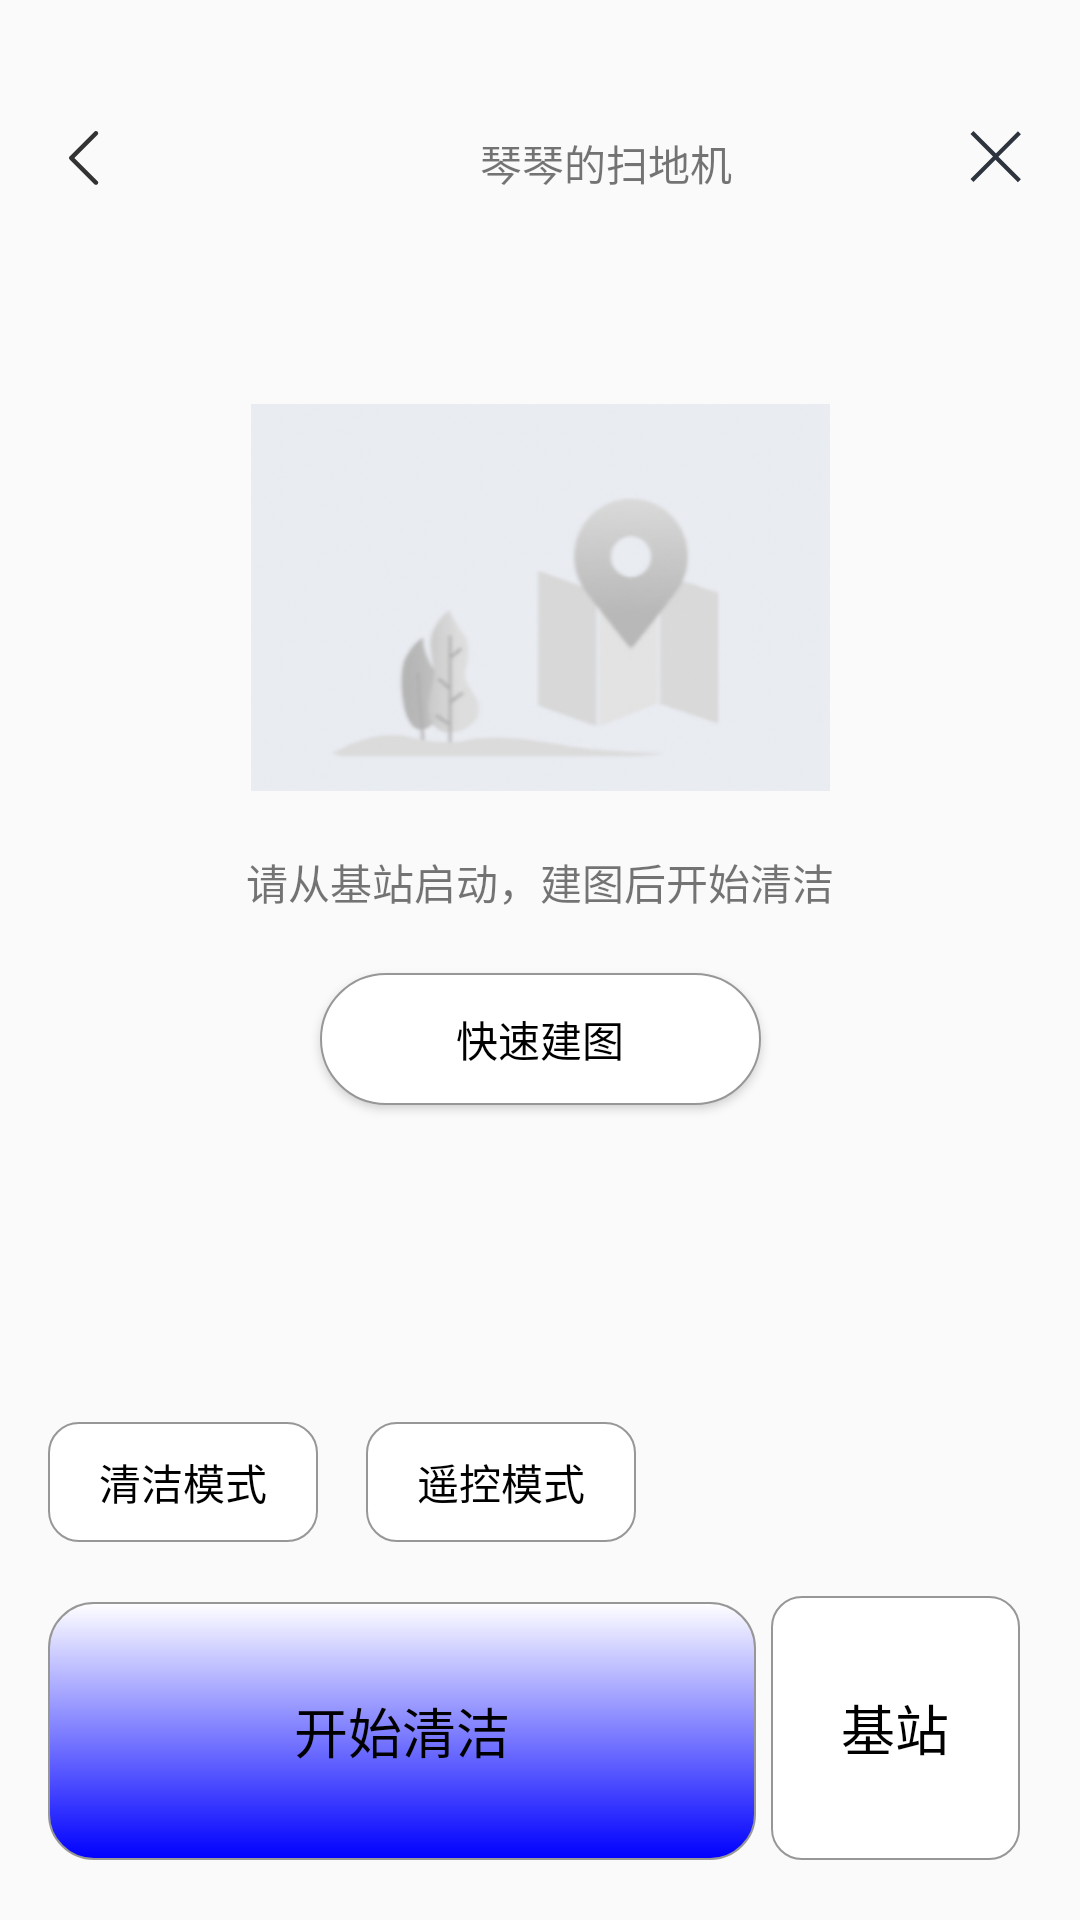

Here is an Android app screen rendered from its layout file. Give the layout XML and the strings, colors and styles it references.
<!-- AndroidManifest.xml: application theme Theme.Robot001 -->
<!-- res/layout/activity_control.xml -->
<?xml version="1.0" encoding="utf-8"?>
<androidx.constraintlayout.widget.ConstraintLayout xmlns:android="http://schemas.android.com/apk/res/android"
    xmlns:app="http://schemas.android.com/apk/res-auto"
    xmlns:tools="http://schemas.android.com/tools"
    android:layout_width="match_parent"
    android:layout_height="match_parent"
    android:padding="16dp">


    <ImageView
        android:id="@+id/control_image"
        android:layout_width="205dp"
        android:layout_height="129dp"
        android:layout_marginTop="28dp"
        app:layout_constraintEnd_toEndOf="parent"
        app:layout_constraintStart_toStartOf="parent"
        app:layout_constraintTop_toBottomOf="@+id/imageView3"
        android:src="@drawable/control_create_map" />

    <TextView
        android:id="@+id/button"
        android:layout_width="90dp"
        android:layout_height="40dp"
        android:clickable="true"

        android:layout_marginBottom="20dp"
        android:background="@drawable/button_background"
        android:gravity="center"
        android:text="清洁模式"
        android:textColor="@color/black"
        app:layout_constraintBottom_toTopOf="@+id/button3"
        app:layout_constraintStart_toStartOf="@+id/button3"
        tools:ignore="MissingConstraints" />

    <TextView
        android:id="@+id/button2"
        android:layout_width="90dp"
        android:layout_height="40dp"
        android:layout_marginStart="16dp"
        android:background="@drawable/button_background"
        android:clickable="true"

        android:gravity="center"

        android:text="遥控模式"
        android:textColor="@color/black"
        app:layout_constraintBottom_toBottomOf="@+id/button"
        app:layout_constraintStart_toEndOf="@+id/button"
        app:layout_constraintTop_toTopOf="@+id/button"
        app:layout_constraintVertical_bias="0.0" />

    <TextView
        android:id="@+id/button3"
        android:layout_width="236dp"
        android:layout_height="86dp"
        android:layout_marginBottom="4dp"
        android:background="@drawable/button_start_background"
        android:gravity="center"
        android:text="开始清洁"
        android:clickable="true"

        android:textColor="@color/black"
        android:textSize="18dp"

        app:layout_constraintBottom_toBottomOf="parent"
        app:layout_constraintStart_toStartOf="parent" />

    <TextView
        android:id="@+id/button4"
        android:layout_width="83dp"
        android:layout_height="88dp"
        android:layout_marginEnd="4dp"
        android:gravity="center"
        android:textSize="18dp"
        android:background="@drawable/button_background"
        android:text="基站"
        android:clickable="true"

        android:textColor="@color/black"
        app:layout_constraintBottom_toBottomOf="@+id/button3"
        app:layout_constraintEnd_toEndOf="parent" />

    <ImageView
        android:id="@+id/imageView"
        android:layout_width="wrap_content"
        android:layout_height="wrap_content"
        android:layout_marginStart="4dp"
        app:layout_constraintBottom_toBottomOf="@+id/textView"
        app:layout_constraintStart_toStartOf="parent"
        app:layout_constraintTop_toTopOf="parent"
        app:layout_constraintVertical_bias="1.0"
        app:srcCompat="@drawable/ic_back_sport" />

    <TextView
        android:id="@+id/textView"
        android:layout_width="wrap_content"
        android:layout_height="wrap_content"
        android:layout_marginStart="116dp"
        android:layout_marginTop="28dp"
        android:text="琴琴的扫地机"
        app:layout_constraintStart_toEndOf="@+id/imageView"
        app:layout_constraintTop_toTopOf="parent" />

    <ImageView
        android:id="@+id/imageView2"
        android:layout_width="wrap_content"
        android:layout_height="wrap_content"
        android:layout_marginTop="16dp"
        app:layout_constraintBottom_toBottomOf="@+id/textView"
        app:layout_constraintEnd_toEndOf="parent"
        app:layout_constraintHorizontal_bias="1.0"
        app:layout_constraintStart_toEndOf="@+id/textView"
        app:layout_constraintTop_toTopOf="parent"
        app:layout_constraintVertical_bias="1.0"
        app:srcCompat="@drawable/ic_back_transcription" />

    <ImageView
        android:id="@+id/imageView3"
        android:layout_width="57dp"
        android:layout_height="22dp"
        android:layout_marginTop="20dp"
        app:layout_constraintEnd_toEndOf="parent"
        app:layout_constraintStart_toStartOf="parent"
        app:layout_constraintTop_toBottomOf="@+id/textView"
        app:srcCompat="@drawable/icon_wifi_signal_1" />

    <TextView
        android:id="@+id/textView2"
        android:layout_width="wrap_content"
        android:layout_height="wrap_content"
        android:layout_marginTop="20dp"
        android:text="请从基站启动，建图后开始清洁"
        app:layout_constraintEnd_toEndOf="parent"
        app:layout_constraintStart_toStartOf="parent"
        app:layout_constraintTop_toBottomOf="@+id/control_image" />

    <Button
        android:id="@+id/button5"
        android:layout_width="147dp"
        android:layout_height="44dp"
        android:layout_marginTop="20dp"
        android:gravity="center"
        android:clickable="true"
        android:background="@drawable/button_create_map_background"

        android:text="快速建图"

        android:textColor="@color/black"
        app:layout_constraintEnd_toEndOf="parent"
        app:layout_constraintStart_toStartOf="parent"
        app:layout_constraintTop_toBottomOf="@+id/textView2"
        android:focusable="true" />

</androidx.constraintlayout.widget.ConstraintLayout>
<!-- resources referenced by this layout -->
<resources>
  <color name="black">#FF000000</color>
  <!-- drawable button_background (drawable) -->
  <?xml version="1.0" encoding="utf-8"?>
  <selector xmlns:android="http://schemas.android.com/apk/res/android">
      <item android:state_pressed="true">
          <shape android:shape="rectangle">
              <stroke android:width="0.5dp" android:color="#979797"/>
              <solid android:color="@color/grey" />
              <corners android:radius="10dp" />
          </shape>
      </item>
  
      <item android:state_pressed="false">
          <shape android:shape="rectangle">
              <stroke android:width="0.5dp" android:color="#979797"/>
              <solid android:color="@color/white" />
              <corners android:radius="10dp" />
          </shape>
      </item>
  </selector>
  <!-- drawable button_create_map_background (drawable) -->
  <?xml version="1.0" encoding="utf-8"?>
          <shape xmlns:android="http://schemas.android.com/apk/res/android"
      android:shape="rectangle">
              <stroke android:width="0.5dp" android:color="#979797" />
              <solid android:color="@color/white" />
              <corners android:radius="100dp" />
          </shape>
  
  
  
  
  
  
  
  
  
  
  <!-- drawable ic_back_sport (drawable) -->
  <vector xmlns:android="http://schemas.android.com/apk/res/android"
      android:width="24dp"
      android:height="24dp"
      android:viewportWidth="24"
      android:viewportHeight="24">
    <path
        android:pathData="M3.2205,11.451C2.9265,11.743 2.9265,12.218 3.2205,12.512L11.4505,20.742C11.7425,21.035 12.2185,21.035 12.5115,20.742C12.8045,20.449 12.8045,19.973 12.5115,19.681L4.8105,11.981L12.5115,4.28C12.8045,3.988 12.8045,3.513 12.5115,3.22C12.3645,3.073 12.1725,3 11.9805,3C11.7885,3 11.5965,3.073 11.4505,3.22L3.2205,11.451Z"
        android:strokeWidth="1"
        android:fillColor="#333333"
        android:fillType="evenOdd"
        android:strokeColor="#00000000"/>
  </vector>
  <!-- drawable ic_back_transcription (drawable) -->
  <vector xmlns:android="http://schemas.android.com/apk/res/android"
      android:width="24dp"
      android:height="24dp"
      android:viewportWidth="24"
      android:viewportHeight="24">
    <path
        android:pathData="M19.3128,3.124L20.3027,4.114L12.8074,11.6093L20.3027,19.1046L19.3128,20.0946L11.5346,12.3164C11.1441,11.9259 11.1441,11.2927 11.5346,10.9022L19.3128,3.124Z"
        android:strokeWidth="1"
        android:fillColor="#2E343D"
        android:fillType="evenOdd"
        android:strokeColor="#00000000"/>
    <path
        android:pathData="M4.4899,3L3.5,3.9899L10.9953,11.4853L3.5,18.9806L4.4899,19.9706L12.2681,12.1924C12.6586,11.8019 12.6586,11.1687 12.2681,10.7782L4.4899,3Z"
        android:strokeWidth="1"
        android:fillColor="#2E343D"
        android:fillType="evenOdd"
        android:strokeColor="#00000000"/>
  </vector>
  <style name="Theme.Robot001" parent="Theme.MaterialComponents.DayNight.DarkActionBar.Bridge">
          
          <item name="colorPrimary">@color/purple_500</item>
          <item name="colorPrimaryVariant">@color/purple_700</item>
          <item name="colorOnPrimary">@color/white</item>
          
          <item name="colorSecondary">@color/teal_200</item>
          <item name="colorSecondaryVariant">@color/teal_700</item>
          <item name="colorOnSecondary">@color/black</item>
          
          <item name="android:statusBarColor" tools:targetApi="l">?attr/colorPrimaryVariant</item>
          
      </style>
  <color name="grey">#FF808080</color>
  <color name="white">#FFFFFFFF</color>
  <color name="blue">#FF0000FF</color>
  <color name="purple_500">#FF6200EE</color>
  <color name="purple_700">#FF3700B3</color>
  <color name="teal_200">#FF03DAC5</color>
  <color name="teal_700">#FF018786</color>
</resources>
